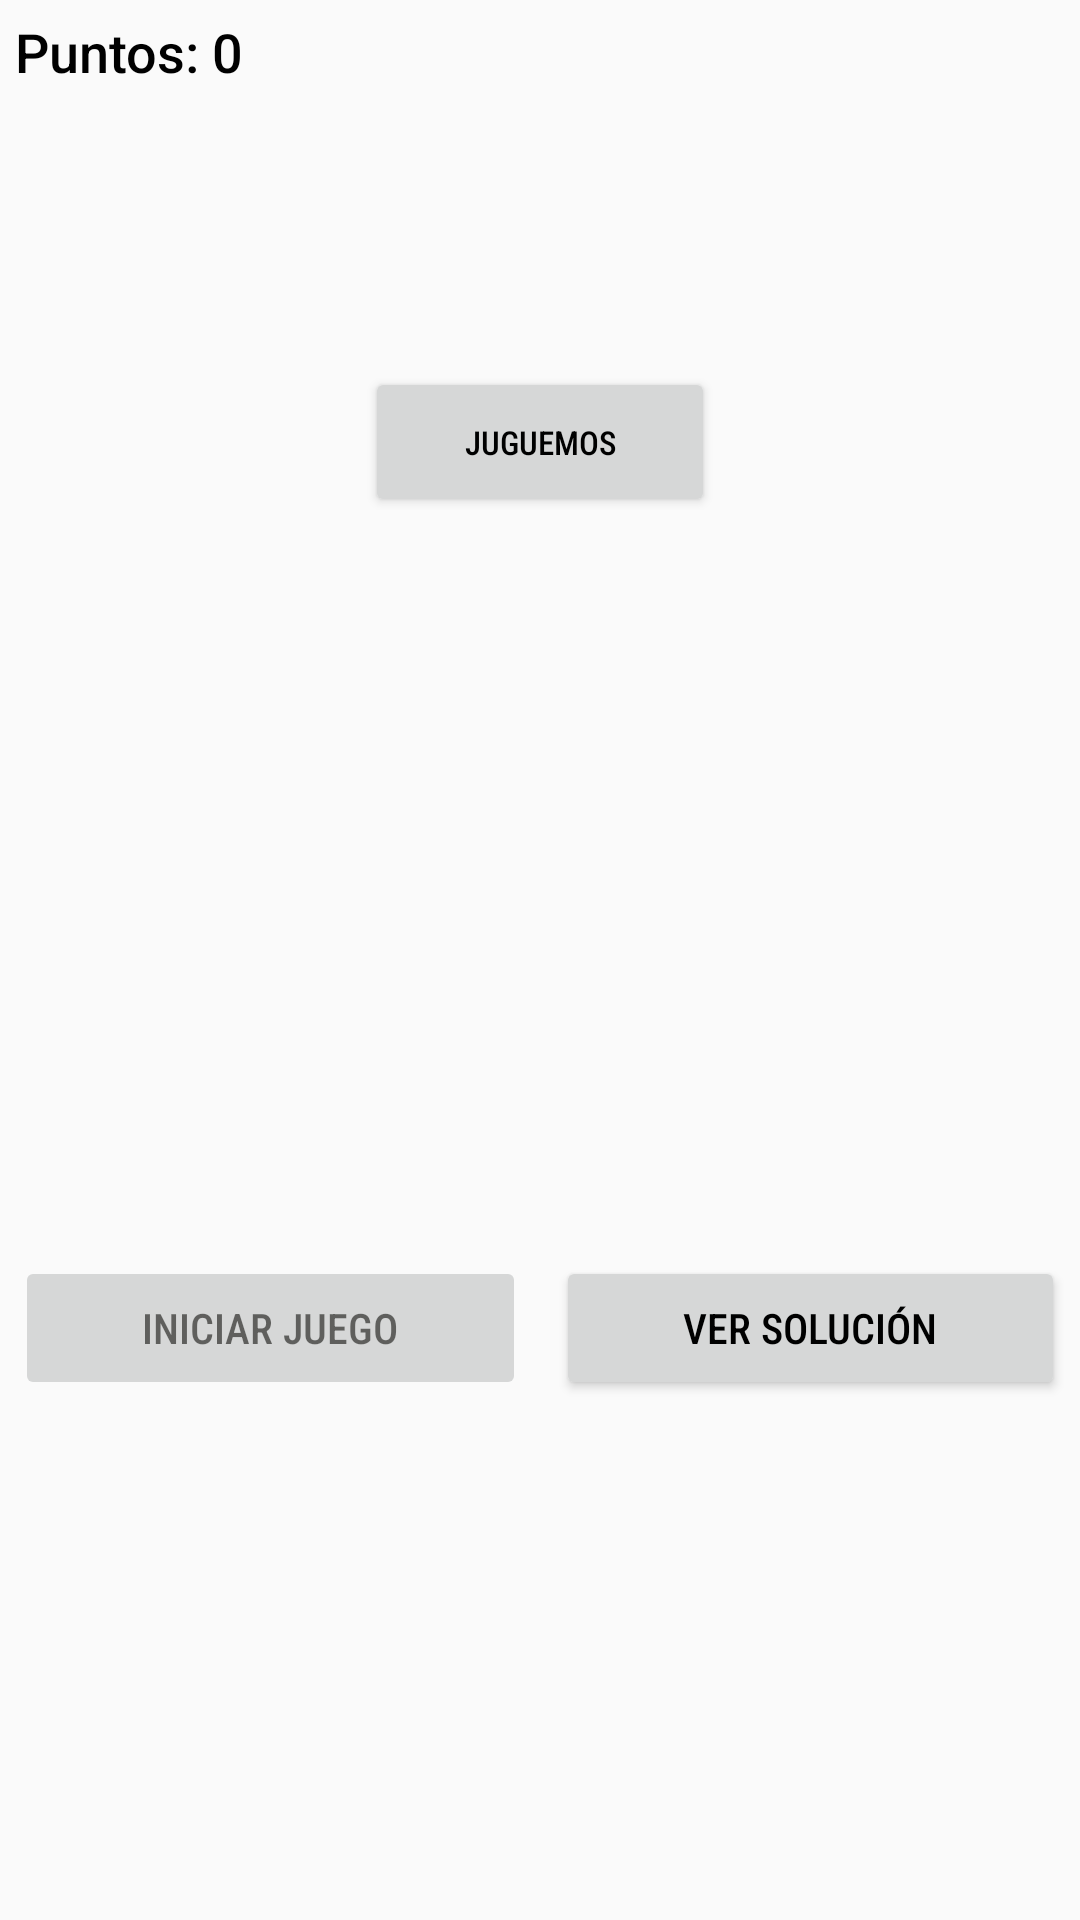

Reconstruct the res/layout file that produces this screen, plus the resources it refers to.
<!-- AndroidManifest.xml: application theme AppTheme -->
<!-- res/layout/activity_facil.xml -->
<?xml version="1.0" encoding="utf-8"?>
<androidx.constraintlayout.widget.ConstraintLayout xmlns:android="http://schemas.android.com/apk/res/android"
    xmlns:app="http://schemas.android.com/apk/res-auto"
    xmlns:tools="http://schemas.android.com/tools"
    android:layout_width="match_parent"
    android:layout_height="match_parent"
    tools:context=".Medio">

    <TextView
        android:id="@+id/tvPuntos"
        android:layout_width="wrap_content"
        android:layout_height="wrap_content"
        android:layout_marginLeft="5dp"
        android:layout_marginTop="5dp"
        android:fontFamily="sans-serif-medium"
        android:text="Puntos: 0"
        android:textColor="@android:color/black"
        android:textSize="18sp"
        app:layout_constraintLeft_toLeftOf="parent"
        app:layout_constraintTop_toTopOf="parent" />

    <LinearLayout
        android:id="@+id/linearLayout2"
        android:layout_width="match_parent"
        android:layout_height="wrap_content"
        android:layout_marginTop="15dp"
        android:orientation="vertical"
        app:layout_constraintTop_toBottomOf="@+id/tvPuntos">

        <LinearLayout
            android:layout_width="match_parent"
            android:layout_height="match_parent"
            android:layout_marginLeft="5dp"
            android:layout_marginTop="15dp"
            android:layout_marginRight="5dp"
            android:layout_marginBottom="10dp"
            android:orientation="horizontal">

            <ImageView
                android:id="@+id/img01"
                android:layout_width="wrap_content"
                android:layout_height="50dp"
                android:layout_weight="1"
                app:srcCompat="@drawable/android" />

            <ImageView
                android:id="@+id/img02"
                android:layout_width="wrap_content"
                android:layout_height="50dp"
                android:layout_weight="1"
                app:srcCompat="@drawable/android" />

            <ImageView
                android:id="@+id/img03"
                android:layout_width="wrap_content"
                android:layout_height="50dp"
                android:layout_weight="1"
                app:srcCompat="@drawable/android" />

        </LinearLayout>

        <LinearLayout
            android:layout_width="match_parent"
            android:layout_height="match_parent"
            android:layout_marginLeft="5dp"
            android:layout_marginTop="3dp"
            android:layout_marginRight="5dp"
            android:layout_marginBottom="10dp"
            android:baselineAligned="false"
            android:orientation="horizontal">

            <ImageView
                android:id="@+id/img04"
                android:layout_width="200dp"
                android:layout_height="50dp"
                android:layout_weight="1"
                app:srcCompat="@drawable/android" />

            <Button
                android:id="@+id/juguemos"
                android:layout_width="200dp"
                android:layout_height="match_parent"
                android:layout_weight="1"
                android:fontFamily="sans-serif-condensed-medium"
                android:text="@string/jugar"
                android:textColor="@android:color/black"
                android:textSize="11sp"
                android:visibility="visible" />

            <ImageView
                android:id="@+id/img05"
                android:layout_width="200dp"
                android:layout_height="50dp"
                android:layout_weight="1"
                app:srcCompat="@drawable/android" />

        </LinearLayout>

        <LinearLayout
            android:layout_width="match_parent"
            android:layout_height="wrap_content"
            android:layout_marginLeft="5dp"
            android:layout_marginTop="3dp"
            android:layout_marginRight="5dp"
            android:layout_marginBottom="10dp"
            android:orientation="horizontal">

            <ImageView
                android:id="@+id/img06"
                android:layout_width="wrap_content"
                android:layout_height="50dp"
                android:layout_weight="1"
                app:srcCompat="@drawable/android" />

            <ImageView
                android:id="@+id/img07"
                android:layout_width="wrap_content"
                android:layout_height="50dp"
                android:layout_weight="1"
                app:srcCompat="@drawable/android" />

            <ImageView
                android:id="@+id/img08"
                android:layout_width="wrap_content"
                android:layout_height="50dp"
                android:layout_weight="1"
                app:srcCompat="@drawable/android" />
        </LinearLayout>

    </LinearLayout>

    <LinearLayout
        android:layout_width="match_parent"
        android:layout_height="wrap_content"
        android:orientation="horizontal"
        app:layout_constraintBottom_toBottomOf="parent"
        app:layout_constraintTop_toBottomOf="@+id/linearLayout2">

        <Button
            android:id="@+id/bIniciar"
            android:layout_width="wrap_content"
            android:layout_height="wrap_content"
            android:layout_marginLeft="5dp"
            android:layout_marginRight="5dp"
            android:layout_weight="1"
            android:enabled="false"
            android:fontFamily="sans-serif-condensed-medium"
            android:text="INICIAR JUEGO"
            android:textColor="@color/colorPrimaryDark"
            android:textSize="14sp" />

        <Button
            android:id="@+id/bSolucion"
            android:layout_width="wrap_content"
            android:layout_height="wrap_content"
            android:layout_marginLeft="5dp"
            android:layout_marginRight="5dp"
            android:layout_weight="1"
            android:fontFamily="sans-serif-condensed-medium"
            android:text="VER SOLUCIÓN"
            android:textColor="@android:color/black"
            android:textSize="14sp" />
    </LinearLayout>

</androidx.constraintlayout.widget.ConstraintLayout>
<!-- resources referenced by this layout -->
<resources>
  <color name="colorPrimaryDark">#A0181815</color>
  <string name="jugar">Juguemos</string>
  <style name="AppTheme" parent="Theme.AppCompat.Light.DarkActionBar">
          
          <item name="actionBarSize">32dp</item>
          <item name="colorPrimary">@color/darkBlue</item>
          <item name="colorPrimaryDark">@color/colorPrimaryDark</item>
          <item name="colorAccent">@color/colorAccent</item>
      </style>
  <color name="darkBlue">#131581</color>
  <color name="colorAccent">#D81B60</color>
</resources>
